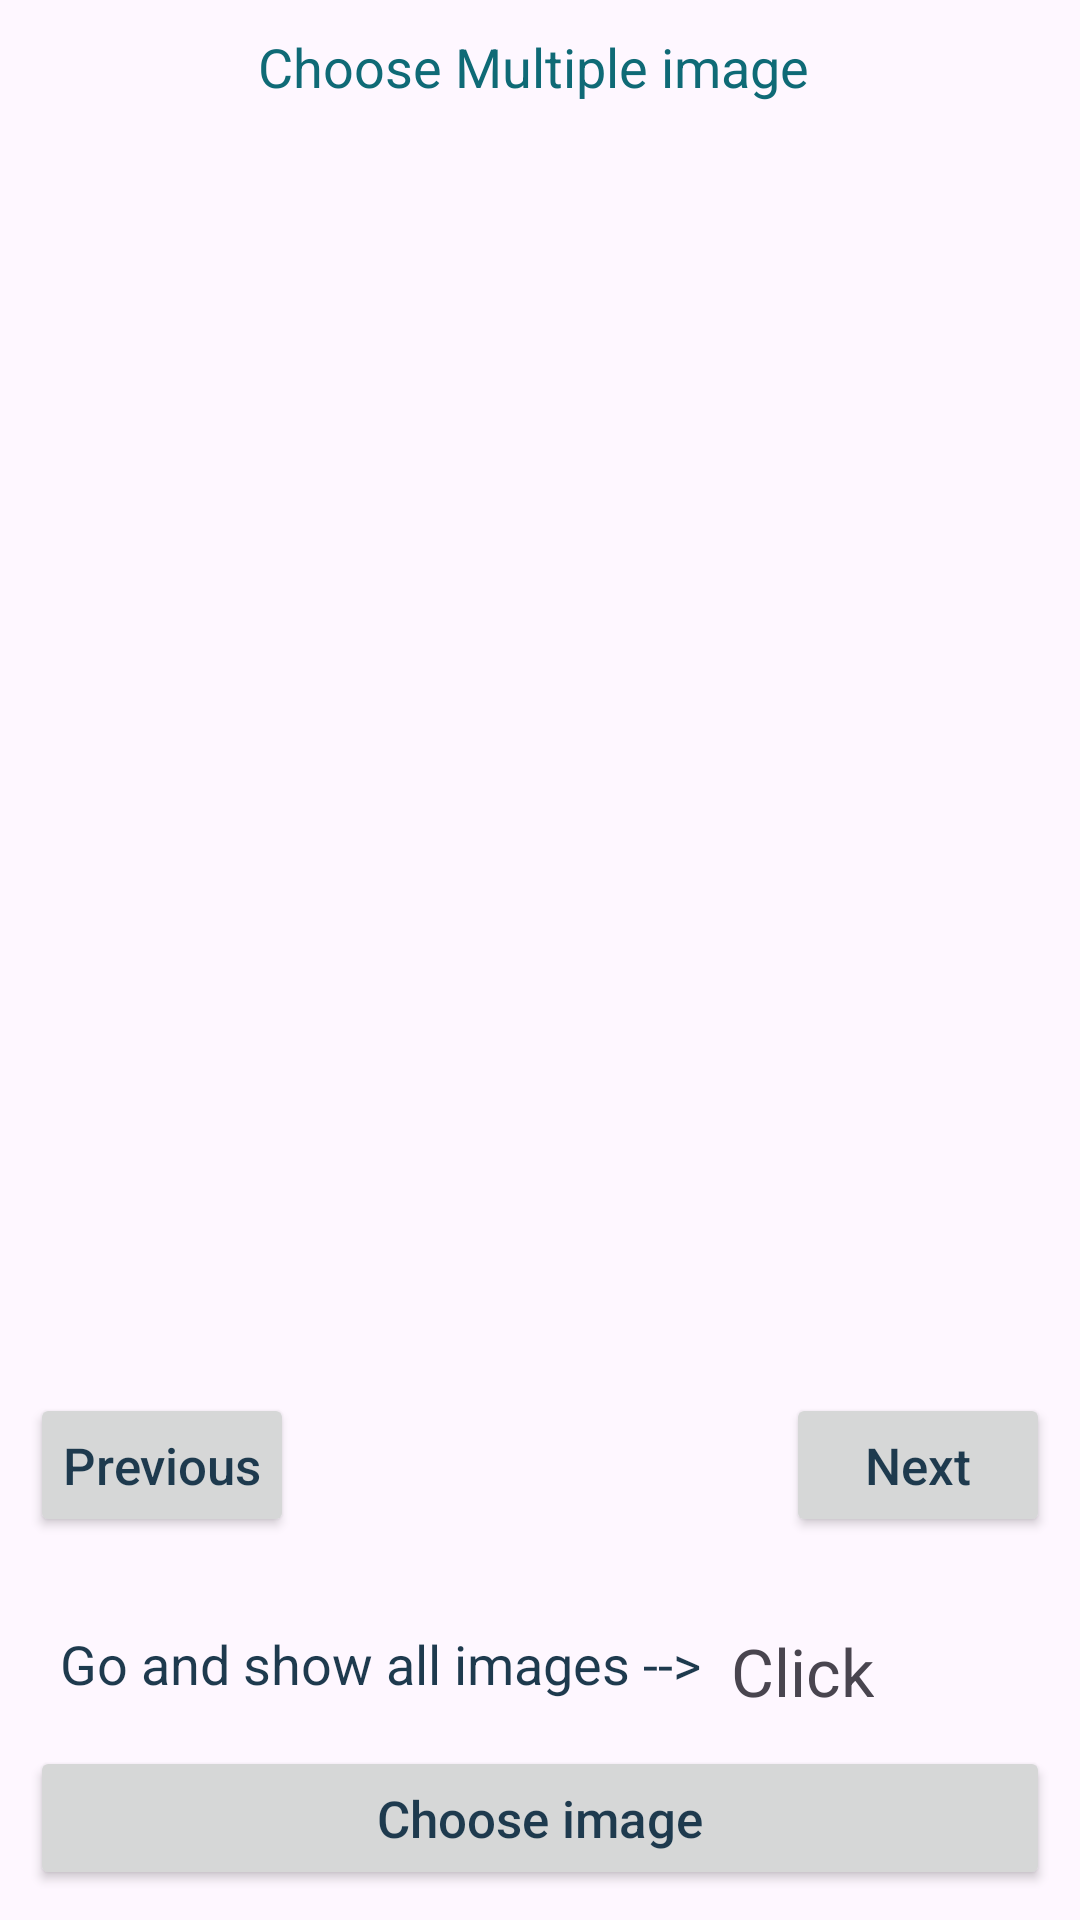

Here is an Android app screen rendered from its layout file. Give the layout XML and the strings, colors and styles it references.
<!-- AndroidManifest.xml: application theme Theme.ImageSelect -->
<!-- res/layout/activity_main.xml -->
<?xml version="1.0" encoding="utf-8"?>
<RelativeLayout
    xmlns:android="http://schemas.android.com/apk/res/android"
    xmlns:app="http://schemas.android.com/apk/res-auto"
    xmlns:tools="http://schemas.android.com/tools"
    android:layout_width="match_parent"
    android:layout_height="match_parent"
    tools:context=".MainActivity">

    <TextView
        android:id="@+id/header_title"
        android:layout_width="wrap_content"
        android:layout_height="wrap_content"
        android:text="Choose Multiple image "
        android:layout_centerHorizontal="true"
        android:textColor="#0F6A76"
        android:textSize="18sp"
        android:layout_marginTop="10dp"
        />

    <ImageSwitcher
        android:id="@+id/imageSwitcher"
        android:layout_width="match_parent"
        android:layout_height="400dp"
        android:layout_below="@+id/header_title"
        android:layout_marginStart="10dp"
        android:layout_marginTop="10dp"
        android:layout_marginEnd="10dp"

        android:scaleType="centerCrop"
        android:clipToOutline="true"
        android:layout_marginBottom="10dp"
        android:focusedByDefault="true"
        />

    <androidx.appcompat.widget.AppCompatButton
        android:id="@+id/chooseImageBtn"
        android:layout_width="match_parent"
        android:layout_height="wrap_content"
        android:layout_alignParentBottom="true"
        android:layout_marginStart="10dp"
        android:layout_marginTop="10dp"
        android:layout_marginEnd="10dp"
        android:layout_marginBottom="10dp"
        android:text="Choose image"
        android:textAllCaps="false"
        android:textColor="#1E3A4E"
        android:textSize="17sp" />

    <androidx.appcompat.widget.AppCompatButton
        android:id="@+id/previousBtn"
        android:layout_width="wrap_content"
        android:layout_height="wrap_content"
        android:layout_below="@id/imageSwitcher"
        android:layout_marginStart="10dp"
        android:layout_marginTop="10dp"
        android:layout_marginEnd="10dp"
        android:layout_marginBottom="10dp"
        android:paddingStart="10dp"
        android:paddingEnd="10dp"
        android:text="Previous"
        android:textAllCaps="false"
        android:textColor="#1E3A4E"
        android:textSize="17sp" />
    <androidx.appcompat.widget.AppCompatButton
        android:id="@+id/nextBtn"
        android:layout_width="wrap_content"
        android:layout_height="wrap_content"
        android:text="Next"
        android:textAllCaps="false"
        android:textSize="17sp"
        android:textColor="#1E3A4E"
        android:layout_margin="10dp"
        android:layout_below="@id/imageSwitcher"
        android:layout_alignParentRight="true"
        />

    <TextView
        android:id="@+id/gonextActivity"
        android:layout_width="wrap_content"
        android:layout_height="wrap_content"
        android:text="Go and show all images -->"
        android:textSize="18sp"
        android:layout_below="@id/previousBtn"
        android:layout_marginStart="20sp"
        android:layout_marginTop="20dp"
        android:textColor="#1E3A4E"
        />
    <TextView
        android:id="@+id/nextActivity"
        android:layout_width="wrap_content"
        android:layout_height="wrap_content"
        android:text="Click"
        android:layout_toRightOf="@id/gonextActivity"
        android:layout_below="@id/previousBtn"
        android:layout_marginTop="10dp"
        android:textSize="22sp"
        android:textFontWeight="500"
        android:padding="10dp"
        android:layout_centerHorizontal="true"
        />


</RelativeLayout>
<!-- resources referenced by this layout -->
<resources>
  <style name="Theme.ImageSelect" parent="Base.Theme.ImageSelect" />
  <style name="Base.Theme.ImageSelect" parent="Theme.Material3.DayNight.NoActionBar">
          
          
      </style>
</resources>
